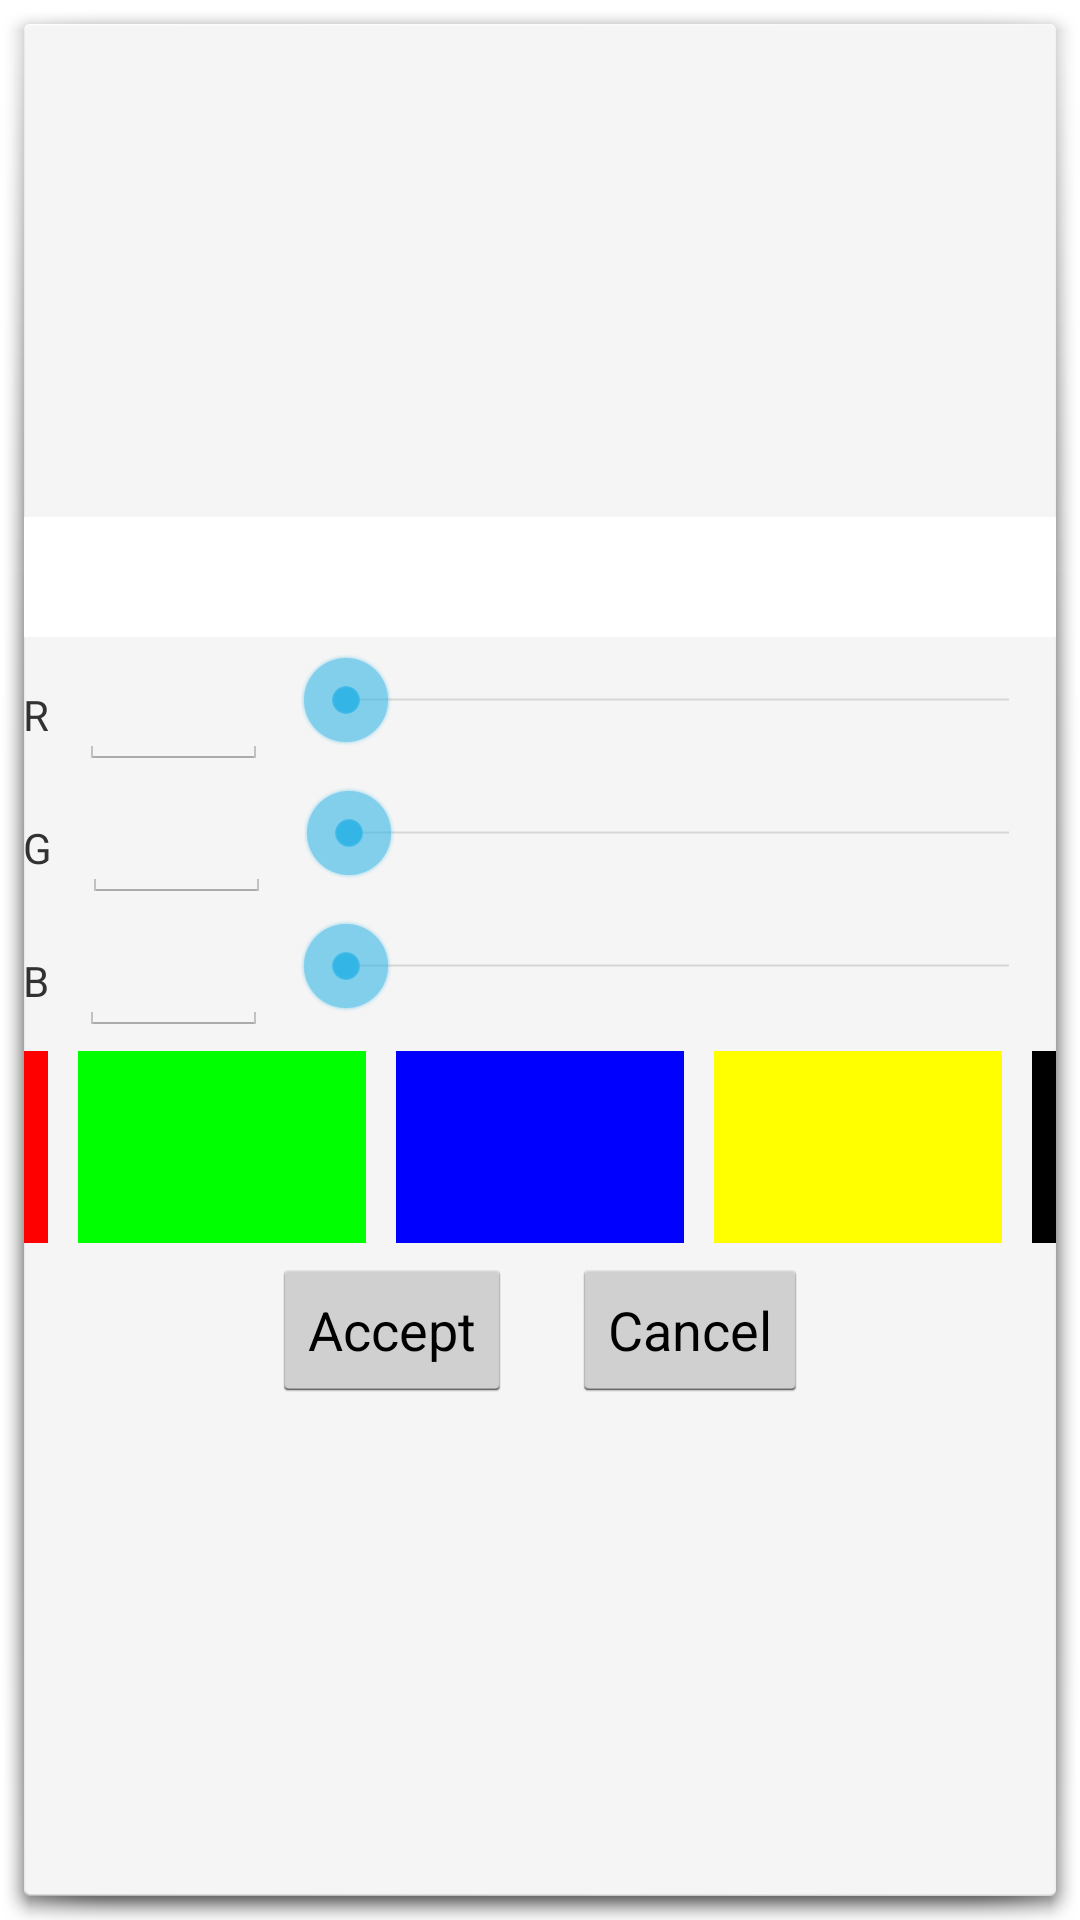

The Android layout XML behind this screen, and the referenced resources:
<!-- AndroidManifest.xml: activity theme android:Theme.Holo.Light.Dialog -->
<!-- res/layout/activity_color_pick.xml -->
<?xml version="1.0" encoding="utf-8"?>
<LinearLayout xmlns:android="http://schemas.android.com/apk/res/android"
    xmlns:tools="http://schemas.android.com/tools"
    android:layout_width="wrap_content"
    android:layout_height="wrap_content"
    android:paddingBottom="@dimen/activity_vertical_margin"
    android:paddingLeft="@dimen/activity_horizontal_margin"
    android:paddingRight="@dimen/activity_horizontal_margin"
    android:paddingTop="@dimen/activity_vertical_margin"
    android:orientation="vertical"
    android:gravity="center"
    tools:context=".colorPickActivity">

    <ImageView
        android:layout_width="match_parent"
        android:layout_height="40dp"
        android:id="@+id/colorView"
        android:background="#ffffff" />

    <LinearLayout
        android:layout_width="match_parent"
        android:layout_height="wrap_content"
        android:orientation="vertical"
        android:layout_marginTop="5dp">

        <LinearLayout
            android:layout_width="match_parent"
            android:layout_height="wrap_content"
            android:orientation="horizontal">

            <TextView
                android:layout_width="wrap_content"
                android:layout_height="wrap_content"
                android:text="R"
                android:id="@+id/textView3"
                android:layout_marginRight="10dp"/>

            <EditText
                android:layout_width="wrap_content"
                android:layout_height="wrap_content"
                android:id="@+id/editR"
                android:ems="3"
                android:inputType="number"
                android:layout_marginRight="10dp"/>

            <SeekBar
                android:layout_width="match_parent"
                android:layout_height="wrap_content"
                android:id="@+id/seekBarR"
                android:max="255"/>
        </LinearLayout>

        <LinearLayout
            android:layout_width="match_parent"
            android:layout_height="wrap_content"
            android:orientation="horizontal"
            android:layout_marginTop="5dp">

            <TextView
                android:layout_width="wrap_content"
                android:layout_height="wrap_content"
                android:text="G"
                android:id="@+id/textView4"
                android:layout_marginRight="10dp"/>

            <EditText
                android:layout_width="wrap_content"
                android:layout_height="wrap_content"
                android:id="@+id/editG"
                android:ems="3"
                android:inputType="number"
                android:layout_marginRight="10dp"/>

            <SeekBar
                android:layout_width="match_parent"
                android:layout_height="wrap_content"
                android:id="@+id/seekBarG"
                android:max="255"/>
        </LinearLayout>

        <LinearLayout
            android:layout_width="match_parent"
            android:layout_height="wrap_content"
            android:orientation="horizontal"
            android:layout_marginTop="5dp">

            <TextView
                android:layout_width="wrap_content"
                android:layout_height="wrap_content"
                android:text="B"
                android:id="@+id/textView5"
                android:layout_marginRight="10dp"/>

            <EditText
                android:layout_width="wrap_content"
                android:layout_height="wrap_content"
                android:id="@+id/editB"
                android:ems="3"
                android:inputType="number"
                android:layout_marginRight="10dp"/>

            <SeekBar
                android:layout_width="match_parent"
                android:layout_height="wrap_content"
                android:id="@+id/seekBarB"
                android:max="255"/>
        </LinearLayout>

    </LinearLayout>

    <LinearLayout
        android:layout_width="wrap_content"
        android:layout_height="wrap_content"
        android:orientation="horizontal"
        android:gravity="center"
        android:layout_marginTop="5dp">

        <ImageView
            android:layout_width="96dp"
            android:layout_height="64dp"
            android:id="@+id/redSelect"
            android:src="#ff0000"
            android:layout_marginRight="10dp"/>

        <ImageView
            android:layout_width="96dp"
            android:layout_height="64dp"
            android:id="@+id/greenSelect"
            android:src="#00ff00"
            android:layout_marginRight="10dp"/>

        <ImageView
            android:layout_width="96dp"
            android:layout_height="64dp"
            android:id="@+id/blueSelect"
            android:src="#0000ff"
            android:layout_marginRight="10dp"/>

        <ImageView
            android:layout_width="96dp"
            android:layout_height="64dp"
            android:id="@+id/yellowSelect"
            android:src="#ffff00"
            android:layout_marginRight="10dp"/>

        <ImageView
            android:layout_width="96dp"
            android:layout_height="64dp"
            android:id="@+id/blackSelct"
            android:src="#000000" />
    </LinearLayout>

    <LinearLayout
        android:layout_width="wrap_content"
        android:layout_height="wrap_content"
        android:orientation="horizontal"
        android:gravity="center"
        android:layout_marginTop="5dp">

        <Button
            android:layout_width="wrap_content"
            android:layout_height="wrap_content"
            android:text="@string/accept"
            android:id="@+id/colorAcc"
            android:layout_marginRight="10dp"/>

        <Button
            android:layout_width="wrap_content"
            android:layout_height="wrap_content"
            android:text="@string/cancel"
            android:id="@+id/colorCancel"
            android:layout_marginLeft="10dp"/>
    </LinearLayout>

</LinearLayout>
<!-- resources referenced by this layout -->
<resources>
  <string name="accept">Accept</string>
  <string name="cancel">Cancel</string>
</resources>
